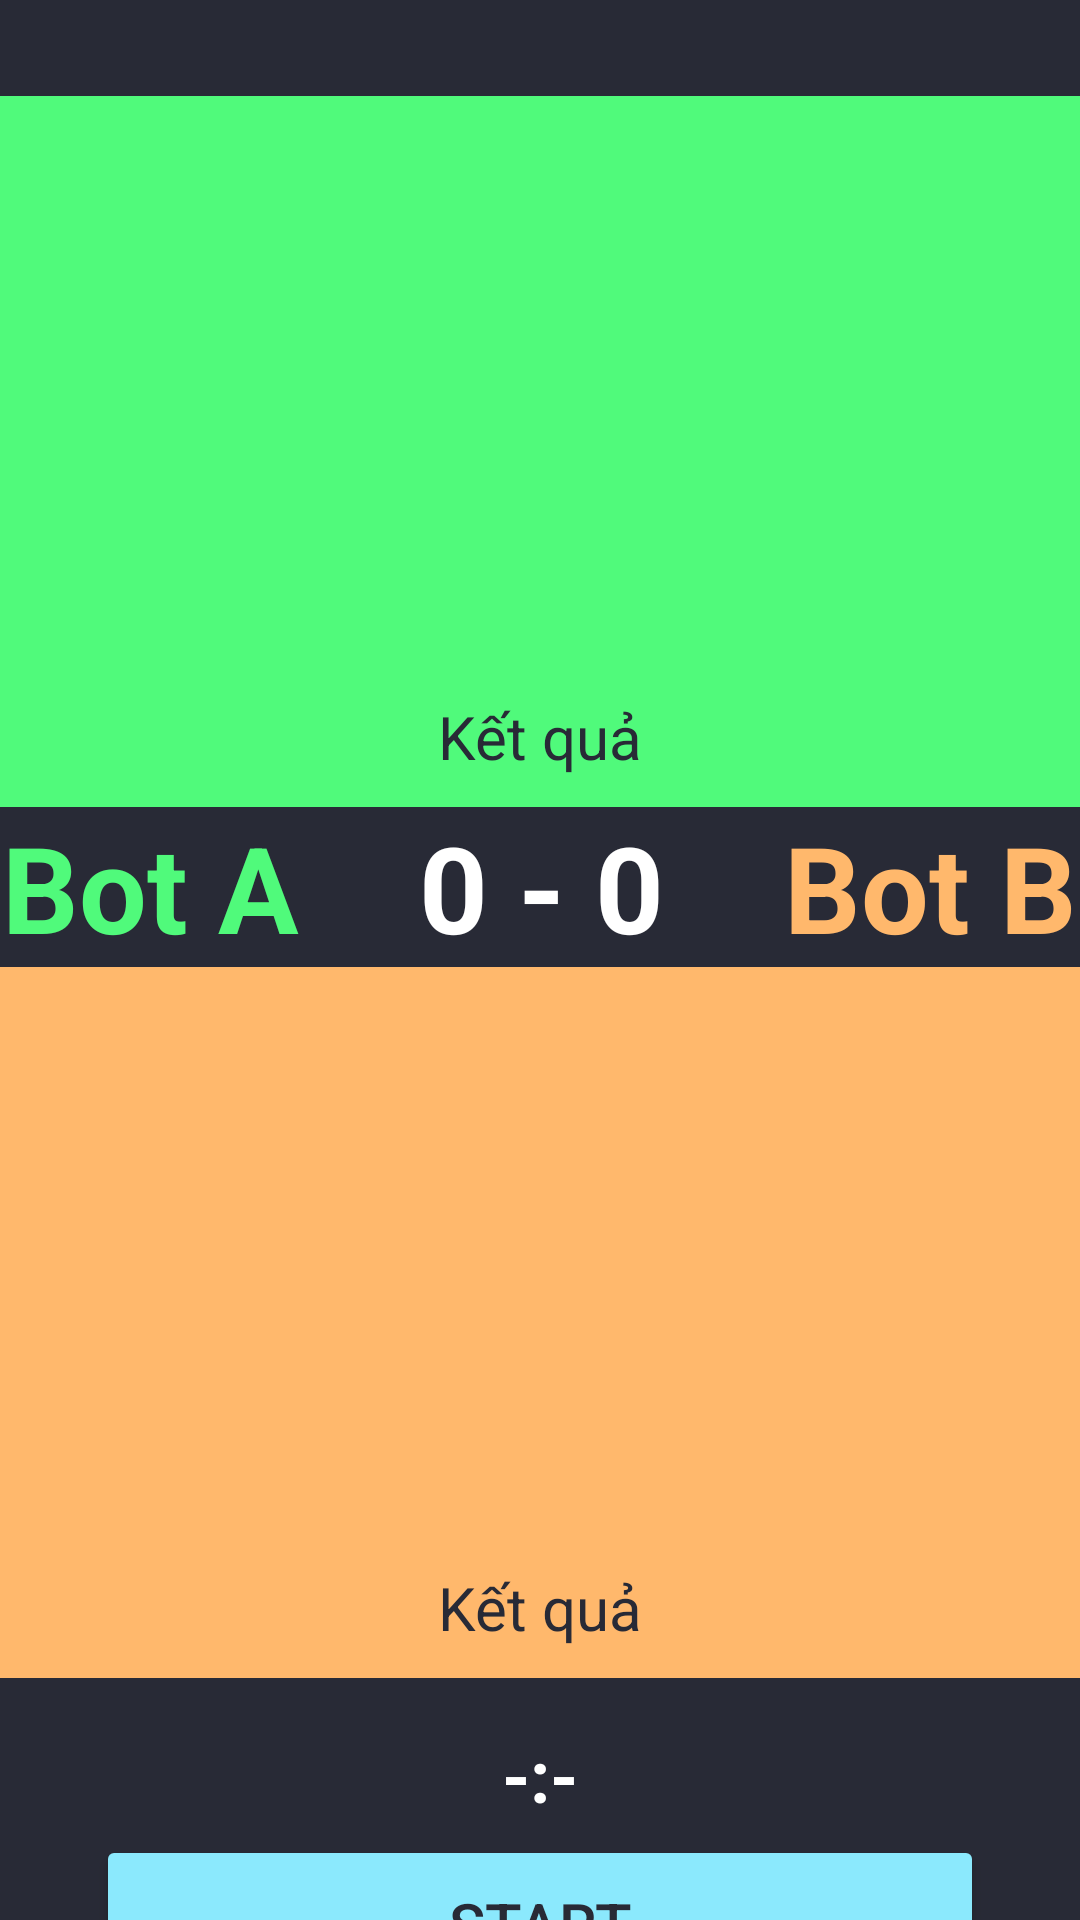

This screen was rendered from an Android layout file. Write that file and the resources it references.
<!-- AndroidManifest.xml: application theme Theme.Bai_Cao_NguoiMay -->
<!-- res/layout/activity_bot_bot.xml -->
<?xml version="1.0" encoding="utf-8"?>
<androidx.constraintlayout.widget.ConstraintLayout xmlns:android="http://schemas.android.com/apk/res/android"
    xmlns:app="http://schemas.android.com/apk/res-auto"
    xmlns:tools="http://schemas.android.com/tools"
    android:layout_width="match_parent"
    android:layout_height="match_parent"
    tools:context=".BotBotActivity"
    android:background="@color/bg_color">

    

    <LinearLayout
        android:id="@+id/viewCardsBotA"
        android:layout_width="match_parent"
        android:layout_height="wrap_content"
        android:layout_marginTop="32dp"
        android:layout_marginBottom="8dp"
        android:background="@color/green_dracula"

        android:gravity="center"
        android:orientation="horizontal"
        android:paddingTop="30dp"
        android:paddingBottom="10dp"

        app:layout_constraintTop_toTopOf="parent">

        <ImageView
            android:id="@+id/iv1_botBot"
            android:layout_width="120dp"
            android:layout_height="160dp"
            android:contentDescription="@string/imagecards1"
            app:srcCompat="@drawable/b1fv" />

        <ImageView
            android:id="@+id/iv2_botBot"
            android:layout_width="120dp"
            android:layout_height="160dp"
            android:contentDescription="@string/imagecards2"
            app:srcCompat="@drawable/b1fv" />

        <ImageView
            android:id="@+id/iv3_botBot"
            android:layout_width="120dp"
            android:layout_height="160dp"
            android:contentDescription="@string/imagecards3"
            app:srcCompat="@drawable/b1fv" />

    </LinearLayout>

    <TextView
        android:id="@+id/tv_subScoreBotA"
        android:layout_width="match_parent"
        android:layout_height="wrap_content"
        android:background="@color/green_dracula"

        android:gravity="center"

        android:paddingBottom="10dp"
        android:text="@string/Ket_qua"
        android:textColor="@color/bg_color"
        android:textSize="20sp"
        app:layout_constraintTop_toBottomOf="@+id/viewCardsBotA" />


    

    
    <LinearLayout
        android:id="@+id/viewScoreBotBot"
        android:layout_width="match_parent"
        android:layout_height="wrap_content"
        android:orientation="horizontal"

        android:gravity="center"

        app:layout_constraintTop_toBottomOf="@+id/tv_subScoreBotA">

        <TextView
            android:id="@+id/botA"
            android:layout_width="wrap_content"
            android:layout_height="wrap_content"
            android:text="Bot A"
            android:textColor="@color/green_dracula"
            android:textSize="40sp"
            android:textStyle="bold"

            />

        <TextView
            android:id="@+id/scoreBotBot"
            android:layout_width="wrap_content"
            android:layout_height="wrap_content"
            android:paddingLeft="40dp"
            android:paddingRight="40dp"

            android:text="0 - 0"
            android:textColor="@color/white"
            android:textSize="40sp"
            android:textStyle="bold"

            />

        <TextView
            android:id="@+id/botB"
            android:layout_width="wrap_content"
            android:layout_height="wrap_content"
            android:text="Bot B"
            android:textColor="@color/orange_dracula"
            android:textSize="40sp"
            android:textStyle="bold"

            />
    </LinearLayout>

    


    
    <LinearLayout
        android:id="@+id/viewCardsPeople"
        android:layout_width="match_parent"
        android:layout_height="wrap_content"
        android:layout_marginBottom="8dp"
        android:background="@color/orange_dracula"
        android:gravity="center"

        android:paddingTop="30dp"
        android:paddingBottom="10dp"

        app:layout_constraintTop_toBottomOf="@id/viewScoreBotBot">

        <ImageView
            android:id="@+id/iv4_botBot"
            android:layout_width="120dp"
            android:layout_height="160dp"
            android:contentDescription="@string/imagecards1"
            app:srcCompat="@drawable/b1fv" />

        <ImageView
            android:id="@+id/iv5_botBot"
            android:layout_width="120dp"
            android:layout_height="160dp"
            android:contentDescription="@string/imagecards2"
            app:srcCompat="@drawable/b1fv" />

        <ImageView
            android:id="@+id/iv6_botBot"
            android:layout_width="120dp"
            android:layout_height="160dp"
            android:contentDescription="@string/imagecards3"
            app:srcCompat="@drawable/b1fv" />

    </LinearLayout>

    <TextView
        android:id="@+id/tv_subScoreBotB"
        android:layout_width="match_parent"
        android:layout_height="wrap_content"
        android:background="@color/orange_dracula"

        android:gravity="center"

        android:paddingBottom="10dp"
        android:text="@string/Ket_qua"
        android:textColor="@color/bg_color"
        android:textSize="20sp"
        app:layout_constraintTop_toBottomOf="@+id/viewCardsPeople" />
    

    <TextView
        android:id="@+id/tv_countdownTimer"
        android:layout_width="match_parent"
        android:layout_height="wrap_content"
        android:text="-:-"
        android:textStyle="bold"
        android:textColor="@color/white"
        android:textSize="24sp"
        android:gravity="center"


        app:layout_constraintTop_toBottomOf="@+id/tv_subScoreBotB"
        android:layout_marginTop="16dp"
        />

    <Button
        android:id="@+id/btnStopStart"
        android:layout_width="match_parent"
        android:layout_height="wrap_content"

        android:layout_marginLeft="32dp"

        android:layout_marginTop="4dp"
        android:layout_marginRight="32dp"
        android:backgroundTint="@color/cyan_dracula"

        android:paddingTop="16dp"
        android:paddingBottom="16dp"

        android:text="Start"
        android:textColor="@color/bg_color"
        android:textSize="20sp"
        app:layout_constraintTop_toBottomOf="@+id/tv_countdownTimer" />

</androidx.constraintlayout.widget.ConstraintLayout>
<!-- resources referenced by this layout -->
<resources>
  <color name="bg_color">#282a36</color>
  <color name="cyan_dracula">#8be9fd</color>
  <color name="green_dracula">#50fa7b</color>
  <color name="orange_dracula">#ffb86c</color>
  <color name="white">#FFFFFFFF</color>
  <string name="Ket_qua">Kết quả</string>
  <string name="imagecards1">imagecards1</string>
  <string name="imagecards2">imageCards2</string>
  <string name="imagecards3">imagecards3</string>
  <style name="Theme.Bai_Cao_NguoiMay" parent="Theme.MaterialComponents.DayNight.DarkActionBar">
          
          <item name="colorPrimary">@color/purple_500</item>
          <item name="colorPrimaryVariant">@color/purple_700</item>
          <item name="colorOnPrimary">@color/white</item>
          
          <item name="colorSecondary">@color/teal_200</item>
          <item name="colorSecondaryVariant">@color/teal_700</item>
          <item name="colorOnSecondary">@color/black</item>
          
          <item name="android:statusBarColor" tools:targetApi="l">?attr/colorPrimaryVariant</item>
          
      </style>
  <color name="purple_500">#FF6200EE</color>
  <color name="purple_700">#FF3700B3</color>
  <color name="teal_200">#FF03DAC5</color>
  <color name="teal_700">#FF018786</color>
  <color name="black">#FF000000</color>
</resources>
